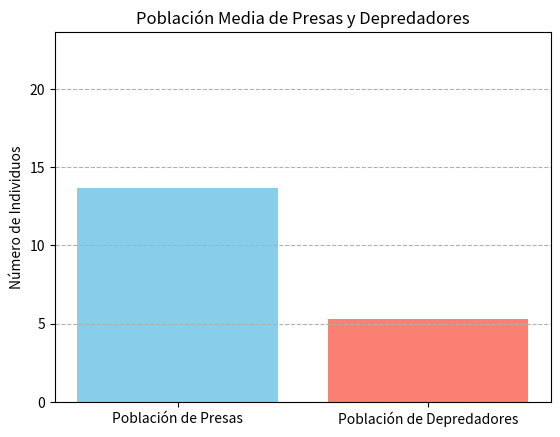

Recreate this plot in Python.
import numpy as np  
import matplotlib.pyplot as plt  

# Parámetros del modelo Lotka-Volterra  
alpha = 0.1  # Tasa de crecimiento de presas  
beta = 0.02  # Tasa de depredación  
gamma = 0.1  # Tasa de muerte de depredadores  
delta = 0.01 # Tasa de crecimiento de depredadores  

# Cantidad de simulaciones y condiciones iniciales  
simulations = 1000  
time_steps = 100  
dt = 0.1  

# Arrays para almacenar resultados  
final_presas = []  
final_depredadores = []  

# Simulación  
for _ in range(simulations):  
    # Condiciones iniciales aleatorias  
    X0 = np.random.uniform(20, 100)  # Población inicial de presas  
    Y0 = np.random.uniform(5, 20)     # Población inicial de depredadores  
    
    # Inicializar la población  
    X = X0  
    Y = Y0  

    # Simular el comportamiento a lo largo del tiempo  
    for t in np.arange(0, time_steps, dt):  
        dX = (alpha * X - beta * X * Y) * dt  
        dY = (delta * X * Y - gamma * Y) * dt  
        X += dX  
        Y += dY  
    
    # Guardar resultados finales  
    final_presas.append(X)  
    final_depredadores.append(Y)  

# Calcular medias de las poblaciones finales  
mean_presas = np.mean(final_presas)  
mean_depredadores = np.mean(final_depredadores)  

# Graficar resultados en un gráfico de barras  
labels = ['Población de Presas', 'Población de Depredadores']  
mean_values = [mean_presas, mean_depredadores]  

plt.bar(labels, mean_values, color=['skyblue', 'salmon'])  
plt.title('Población Media de Presas y Depredadores')  
plt.ylabel('Número de Individuos')  
plt.grid(axis='y', linestyle='--')  
plt.ylim(0, max(mean_values) + 10)  # Extender el eje y para mejor visibilidad  
plt.show()  

# Impresión de resultados  
print(f"Población media final de presas: {mean_presas:.2f}")  
print(f"Población media final de depredadores: {mean_depredadores:.2f}")